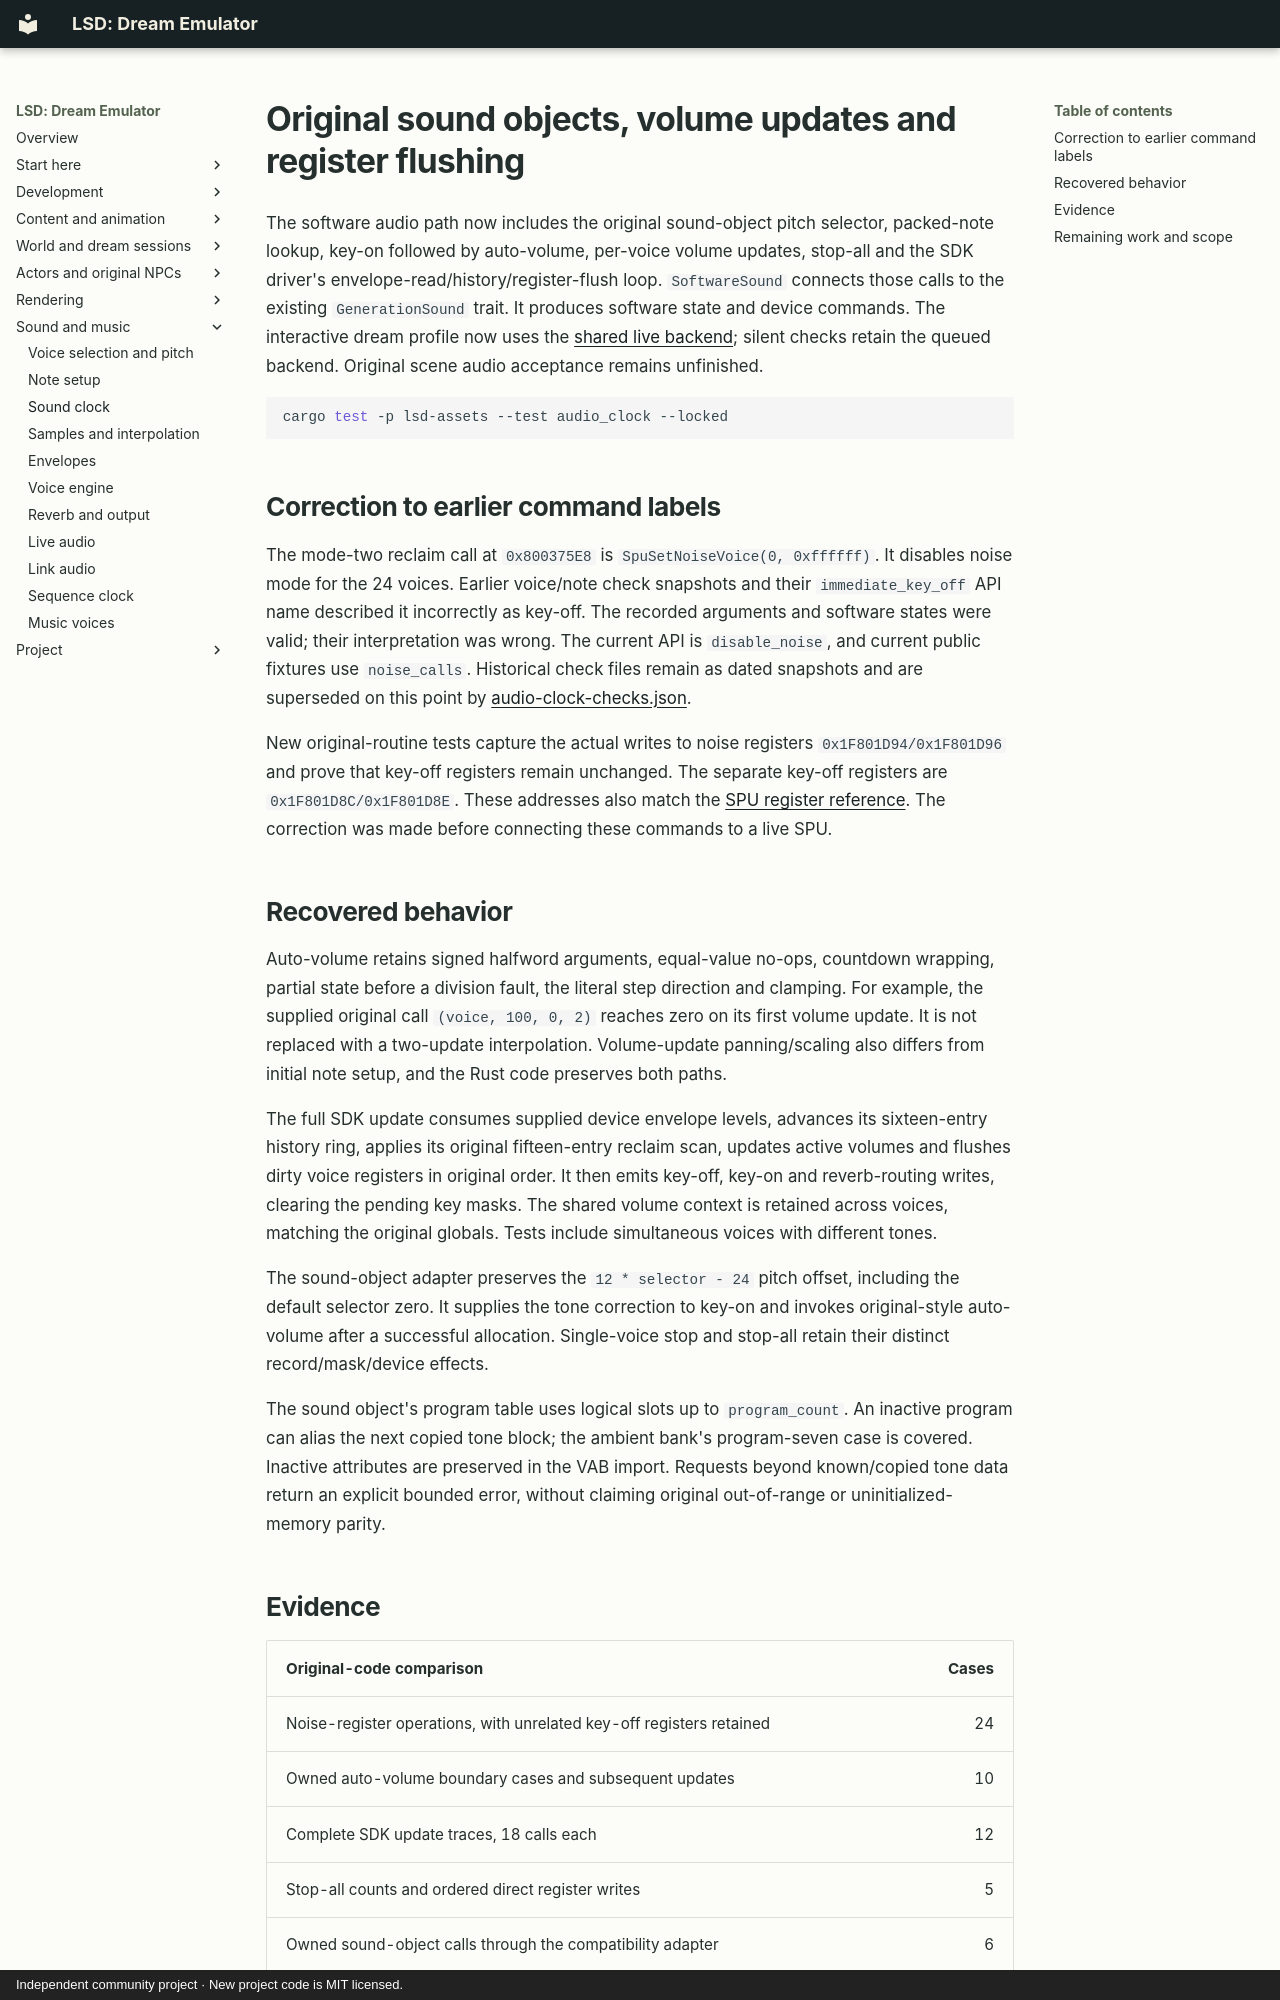

repository: BaileyPillon/lsd-dream-emulator-bevy · page: AUDIO_CLOCK/index.html · generator: mkdocs · copyright: Independent community project · New project code is MIT licensed.

# Original sound objects, volume updates and register flushing

The software audio path now includes the original sound-object pitch selector,
packed-note lookup, key-on followed by auto-volume, per-voice volume updates,
stop-all and the SDK driver's envelope-read/history/register-flush loop.
`SoftwareSound` connects those calls to the existing `GenerationSound` trait.
It produces software state and device commands. The interactive dream profile
now uses the [shared live backend](LIVE_AUDIO.md); silent checks retain the
queued backend. Original scene audio acceptance remains unfinished.

```sh
cargo test -p lsd-assets --test audio_clock --locked
```

## Correction to earlier command labels

The mode-two reclaim call at `0x800375E8` is `SpuSetNoiseVoice(0, 0xffffff)`.
It disables noise mode for the 24 voices. Earlier voice/note check snapshots
and their `immediate_key_off` API name described it incorrectly as key-off.
The recorded arguments and software states were valid; their interpretation
was wrong. The current API is `disable_noise`, and current public fixtures use
`noise_calls`. Historical check files remain as dated snapshots and are
superseded on this point by [audio-clock-checks.json](audio-clock-checks.json).

New original-routine tests capture the actual writes to noise registers
`0x1F801D94/0x1F801D96` and prove that key-off registers remain unchanged.
The separate key-off registers are `0x1F801D8C/0x1F801D8E`.
These addresses also match the [SPU register reference](https://psx-spx.consoledev.net/soundprocessingunitspu/#spu-noise-generator).
The correction was made before connecting these commands to a live SPU.

## Recovered behavior

Auto-volume retains signed halfword arguments, equal-value no-ops, countdown
wrapping, partial state before a division fault, the literal step direction
and clamping. For example, the supplied original call `(voice, 100, 0, 2)`
reaches zero on its first volume update. It is not replaced with a two-update
interpolation. Volume-update panning/scaling also differs from initial note
setup, and the Rust code preserves both paths.

The full SDK update consumes supplied device envelope levels, advances its
sixteen-entry history ring, applies its original fifteen-entry reclaim scan,
updates active volumes and flushes dirty voice registers in original order.
It then emits key-off, key-on and reverb-routing writes, clearing the pending
key masks. The shared volume context is retained across voices, matching the
original globals. Tests include simultaneous voices with different tones.

The sound-object adapter preserves the `12 * selector - 24` pitch offset,
including the default selector zero. It supplies the tone correction to key-on
and invokes original-style auto-volume after a successful allocation.
Single-voice stop and stop-all retain their distinct record/mask/device effects.

The sound object's program table uses logical slots up to `program_count`.
An inactive program can alias the next copied tone block; the ambient bank's
program-seven case is covered. Inactive attributes are preserved in the VAB
import. Requests beyond known/copied tone data return an explicit bounded
error, without claiming original out-of-range or uninitialized-memory parity.
